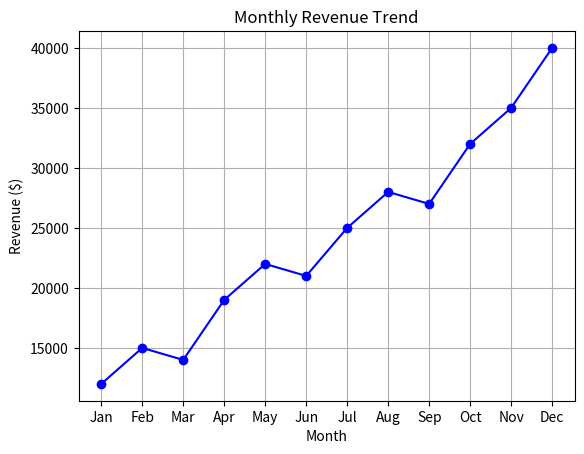
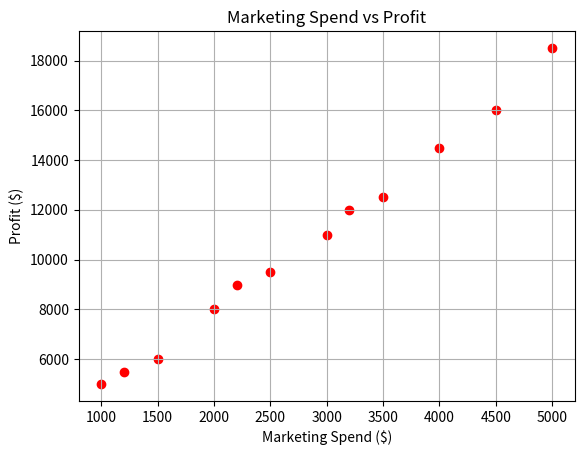
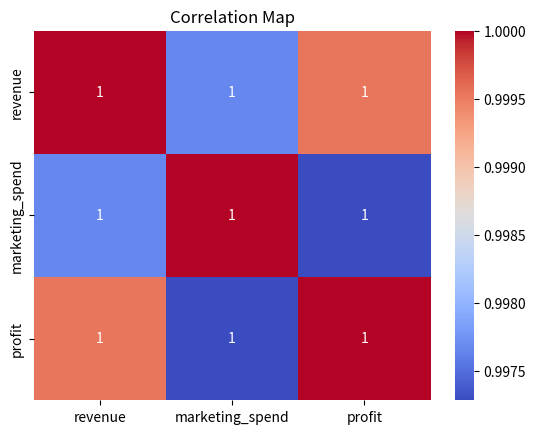

Reproduce these figures in Python, in order.
import pandas as pd
import numpy as np
import matplotlib.pyplot as plt
import seaborn as sns

data = {
    'month': ['Jan', 'Feb', 'Mar', 'Apr', 'May', 'Jun', 'Jul', 'Aug', 'Sep', 'Oct', 'Nov', 'Dec'],
    'revenue': [12000, 15000, 14000, 19000, 22000, 21000, 25000, 28000, 27000, 32000, 35000, 40000],
    'marketing_spend': [1000, 1500, 1200, 2000, 2500, 2200, 3000, 3500, 3200, 4000, 4500, 5000],
    'profit': [5000, 6000, 5500, 8000, 9500, 9000, 11000, 12500, 12000, 14500, 16000, 18500]
}

df = pd.DataFrame(data)

plt.plot(df['month'], df['revenue'], marker='o', color='b', linestyle='-')
plt.title('Monthly Revenue Trend')
plt.xlabel('Month')
plt.ylabel('Revenue ($)')
plt.grid(True)
plt.savefig('revenue_trend.png')
plt.close()

plt.scatter(df['marketing_spend'], df['profit'], color='r')
plt.title('Marketing Spend vs Profit')
plt.xlabel('Marketing Spend ($)')
plt.ylabel('Profit ($)')
plt.grid(True)
plt.savefig('marketing_vs_profit.png')
plt.close()

numeric_df = df[['revenue', 'marketing_spend', 'profit']]
correlation = numeric_df.corr()
sns.heatmap(correlation, annot=True, cmap='coolwarm')
plt.title('Correlation Map')
plt.savefig('correlation_map.png')
plt.close()
